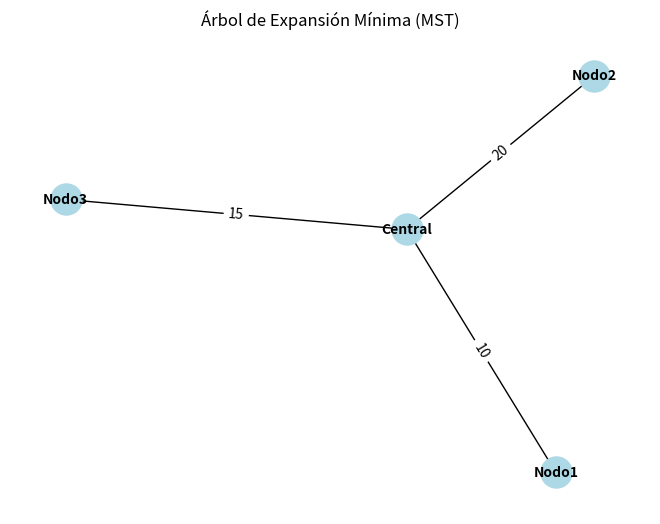

Write the Python code that produced this figure.
#Paulo Enrique Muñoz Razón      21310181     
#3er Parcial 
#Practica 4_simulador Árbol Parcial mínimo de Prim.      5/06/2024
#¿Cómo se implementa en el mundo?
#Vision Artificial 

#!/usr/bin/env python
# -*- coding: cp1252 -*-
# -*- coding: 850 -*-
# -*- coding: utf-8 -*-

#Implementación del Algoritmo de Prim en una Aplicación de Redes de Telecomunicaciones
import heapq
import networkx as nx
import matplotlib.pyplot as plt

class GrafoTelecomunicaciones:
    def __init__(self):
        # Inicializa un grafo con un diccionario vacío de vértices
        self.vertices = {}

    def agregar_vertice(self, vertice):
        # Agrega un vértice al grafo si no existe
        if vertice not in self.vertices:
            self.vertices[vertice] = {}

    def agregar_arista(self, origen, destino, distancia):
        # Agrega una arista entre dos vértices con una distancia dada
        self.agregar_vertice(origen)
        self.agregar_vertice(destino)
        self.vertices[origen][destino] = distancia
        self.vertices[destino][origen] = distancia  # Para redes no dirigidas

    def prim(self, inicio):
        # Implementa el algoritmo de Prim para encontrar el Árbol de Expansión Mínima (MST)
        mst = []  # Lista para almacenar el Árbol de Expansión Mínima (MST)
        visitados = set([inicio])
        aristas = [(distancia, inicio, destino) for destino, distancia in self.vertices[inicio].items()]
        heapq.heapify(aristas)

        print(f"Iniciando desde el nodo {inicio}")

        while aristas:
            distancia, origen, destino = heapq.heappop(aristas)
            if destino not in visitados:
                visitados.add(destino)
                mst.append((origen, destino, distancia))
                print(f"Seleccionando arista ({origen} - {destino}) con distancia {distancia}")

                for siguiente_destino, siguiente_distancia in self.vertices[destino].items():
                    if siguiente_destino not in visitados:
                        heapq.heappush(aristas, (siguiente_distancia, destino, siguiente_destino))
        
        return mst

    def graficar(self, mst):
        # Crea y muestra un gráfico del Árbol de Expansión Mínima usando networkx y matplotlib
        G = nx.Graph()
        for origen, destino, distancia in mst:
            G.add_edge(origen, destino, weight=distancia)

        pos = nx.spring_layout(G)  # Posiciones de los nodos para el layout del grafo
        nx.draw(G, pos, with_labels=True, node_color='lightblue', node_size=500, font_size=10, font_weight='bold')
        labels = nx.get_edge_attributes(G, 'weight')
        nx.draw_networkx_edge_labels(G, pos, edge_labels=labels)
        plt.title("Árbol de Expansión Mínima (MST)")
        plt.show()

def main():
    # Crea una instancia del grafo de telecomunicaciones y agrega las aristas con sus respectivas distancias
    grafo_telecom = GrafoTelecomunicaciones()
    grafo_telecom.agregar_arista('Central', 'Nodo1', 10)
    grafo_telecom.agregar_arista('Central', 'Nodo2', 20)
    grafo_telecom.agregar_arista('Central', 'Nodo3', 15)
    grafo_telecom.agregar_arista('Nodo1', 'Nodo2', 25)
    grafo_telecom.agregar_arista('Nodo2', 'Nodo3', 30)

    # Define el nodo de inicio para el algoritmo de Prim
    inicio = 'Central'
    mst = grafo_telecom.prim(inicio)

    # Imprime el Árbol de Expansión Mínima
    print("\nÁrbol de Expansión Mínima:")
    for origen, destino, distancia in mst:
        print(f"Arista ({origen} - {destino}) con distancia {distancia}")

    # Genera y muestra el gráfico del Árbol de Expansión Mínima
    grafo_telecom.graficar(mst)

if __name__ == "__main__":
    main()
